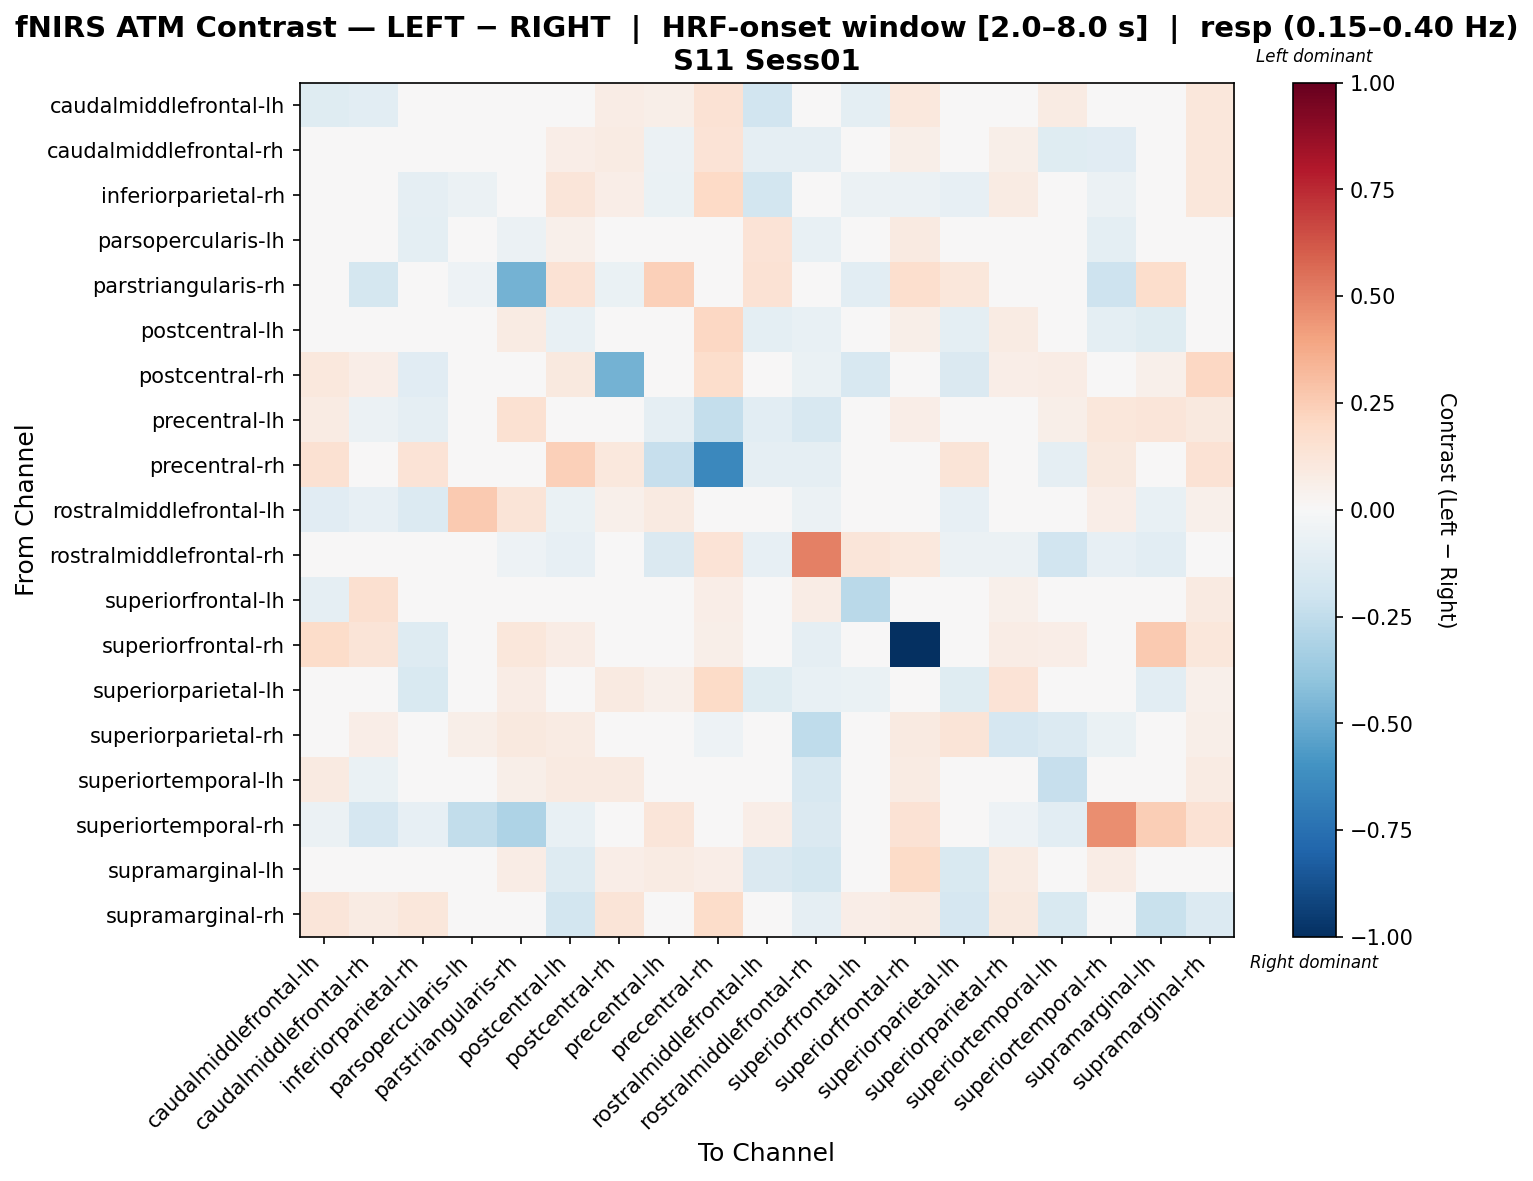

The data file committed next to this chart (first rows):
, caudalmiddlefrontal-lh, caudalmiddlefrontal-rh, inferiorparietal-rh, parsopercularis-lh, parstriangularis-rh, postcentral-lh, postcentral-rh, precentral-lh, precentral-rh, rostralmiddlefrontal-lh, rostralmiddlefrontal-rh, superiorfrontal-lh, superiorfrontal-rh, superiorparietal-lh, superiorparietal-rh, superiortemporal-lh, superiortemporal-rh, supramarginal-lh, supramarginal-rh
caudalmiddlefrontal-lh, -0.122, -0.1026, -0.02408, 0.0, 0.02271, 0.01556, 0.0738, 0.05712, 0.1478, -0.1886, -0.0007361, -0.1014, 0.1093, 0.01483, -0.02094, 0.08307, -0.04294, -0.03545, 0.1146
caudalmiddlefrontal-rh, -0.00392, -0.0483, 0.04675, 0.0, -0.0382, 0.06658, 0.07853, -0.06188, 0.1356, -0.08663, -0.09007, 0.04626, 0.06, 0.01272, 0.05493, -0.125, -0.1151, -0.04463, 0.1123
inferiorparietal-rh, 0.03141, 0.04601, -0.0917, -0.06009, 0.03419, 0.1212, 0.06585, -0.06864, 0.2021, -0.1826, 0.014, -0.05602, -0.05542, -0.07922, 0.0837, -0.0197, -0.05697, -0.04185, 0.1137
parsopercularis-lh, -0.01392, -0.03444, -0.09968, -0.03766, -0.06205, 0.05092, 0.04512, 0.04608, 0.0, 0.1357, -0.07063, -0.022, 0.0868, 0.01504, 0.0, -0.01722, -0.09481, 0.02767, 0.04512
parstriangularis-rh, 0.03746, -0.1778, 0.03444, -0.05391, -0.4753, 0.1458, -0.0648, 0.239, 0.0, 0.1418, 0.02476, -0.108, 0.1657, 0.1114, -0.03071, 0.03855, -0.2056, 0.1772, 0.0
postcentral-lh, 0.03135, 0.004841, 0.03022, 0.03688, 0.08494, -0.07528, 0.02627, 0.04247, 0.2047, -0.09961, -0.07785, 0.0, 0.06132, -0.09478, 0.08191, -0.01142, -0.09378, -0.1183, -0.03382
postcentral-rh, 0.1021, 0.06755, -0.1138, 0.03277, -0.0176, 0.09824, -0.4692, 0.01517, 0.179, 0.03277, -0.07027, -0.1601, 0.02497, -0.1438, 0.06252, 0.07696, 0.0261, 0.05051, 0.2062
precentral-lh, 0.08137, -0.05569, -0.09282, 0.0202, 0.1512, 0.01627, -0.02782, -0.09212, -0.2413, -0.1052, -0.163, 0.0, 0.06982, 0.04882, 0.0, 0.05823, 0.1139, 0.1234, 0.09476
precentral-rh, 0.1539, 0.0168, 0.1352, 0.0, 0.0, 0.2408, 0.1035, -0.2305, -0.641, -0.08866, -0.08904, 0.04495, 0.04796, 0.1262, -0.01032, -0.09266, 0.09429, 0.04495, 0.1437
rostralmiddlefrontal-lh, -0.1163, -0.08449, -0.1379, 0.26, 0.1292, -0.06364, 0.0502, 0.0903, -0.03182, -0.03423, -0.06104, 0.0, 0.03795, -0.08486, 0.0, 0.0, 0.06693, -0.07045, 0.0502
rostralmiddlefrontal-rh, 0.03016, -0.001204, 0.03441, -0.02253, -0.05322, -0.08554, -0.01737, -0.1414, 0.137, -0.07888, 0.5014, 0.1173, 0.1043, -0.0562, -0.06021, -0.1911, -0.08554, -0.1045, -0.02687
superiorfrontal-lh, -0.08661, 0.1619, -0.02448, 0.0, -0.03752, 0.02528, -0.02806, 0.0, 0.06346, 0.0, 0.07583, -0.266, 0.0006652, -0.01157, 0.05017, -0.01157, 0.0, 0.0, 0.08847
superiorfrontal-rh, 0.182, 0.1251, -0.129, 0.04144, 0.1105, 0.078, -0.03158, 0.03744, 0.06092, 0.04144, -0.09328, -0.03485, -1.0, 0.04803, 0.07146, 0.0659, 0.04954, 0.2616, 0.1153
superiorparietal-lh, 0.03104, 0.005146, -0.1515, 0.0, 0.07214, 0.0006384, 0.08949, 0.05352, 0.1937, -0.1201, -0.07058, -0.06626, 0.04779, -0.1231, 0.1346, -0.02657, -0.01812, -0.1034, 0.05156
superiorparietal-rh, -0.008403, 0.06624, 0.04817, 0.05657, 0.099, 0.08378, -0.04343, 0.0, -0.05406, 0.0, -0.257, 0.049, 0.09152, 0.1328, -0.1705, -0.1346, -0.06364, 0.04892, 0.05566
superiortemporal-lh, 0.09265, -0.06833, -0.00206, 0.0, 0.06188, 0.09266, 0.08949, -0.01299, -0.004193, 0.0, -0.1616, -0.03458, 0.08417, -0.01536, 0.01524, -0.2271, -0.01606, 0.02751, 0.07865
superiortemporal-rh, -0.05712, -0.1648, -0.08092, -0.2445, -0.3112, -0.07046, 0.04121, 0.1232, 0.04336, 0.06662, -0.1425, 0.0, 0.1465, -0.04762, -0.05113, -0.1039, 0.4635, 0.2469, 0.1429
supramarginal-lh, 0.04296, -0.02611, -0.01741, 0.02657, 0.07247, -0.1314, 0.06931, 0.08508, 0.06528, -0.1443, -0.1782, 0.0, 0.1904, -0.153, 0.07833, 0.0125, 0.07293, -0.01665, -0.04876
supramarginal-rh, 0.1184, 0.07861, 0.1146, 0.027, 0.0, -0.1838, 0.1302, 0.0123, 0.1871, 0.027, -0.09099, 0.063, 0.08431, -0.1658, 0.0971, -0.1492, 0.01321, -0.2252, -0.1379
